Run: headless pygame with SDL's dummy video driver; simulated clock (each Clock.tick advances the game by its frame time, no real sleeping); random seed 0; keys injected as events and as key.get_pressed() state; no mouse input.
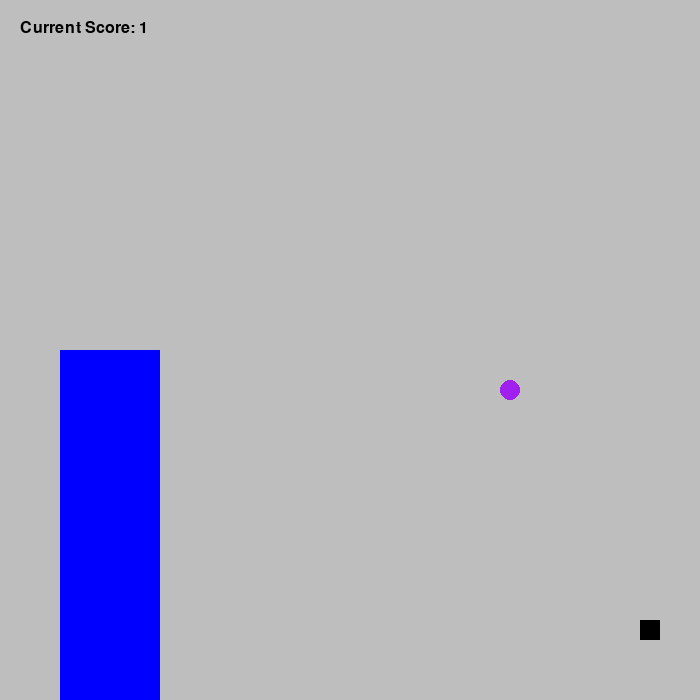
Frame 1 of 4 · flips 1–60 · no input
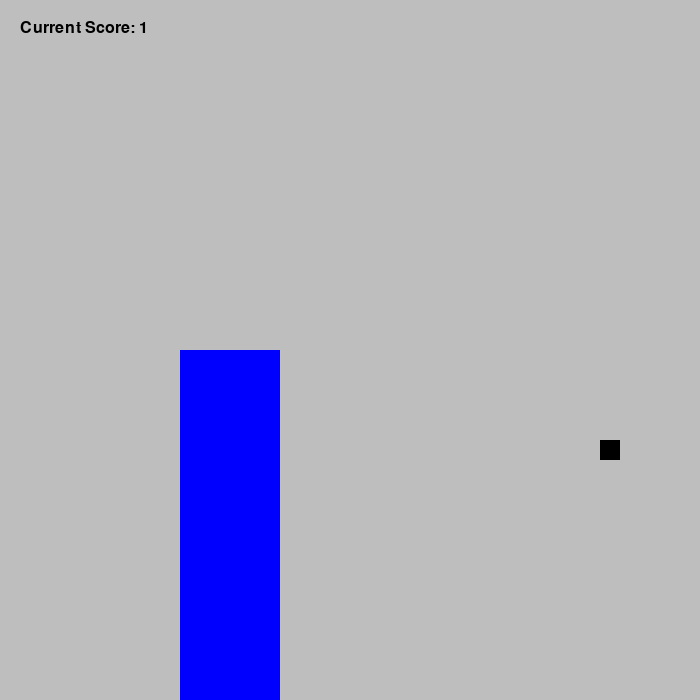
Frame 2 of 4 · flips 61–180 · tapped SPACE, RETURN · held RIGHT (→), D
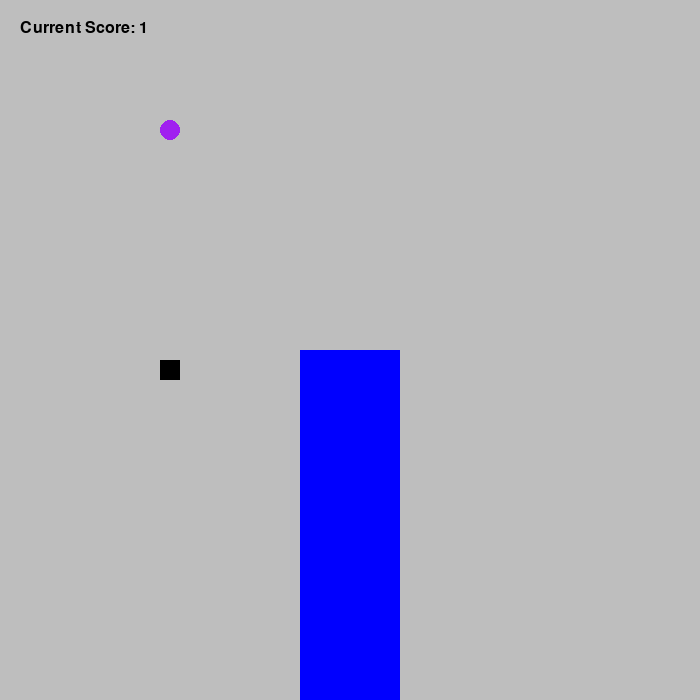
Frame 3 of 4 · flips 181–300 · held DOWN (↓), S
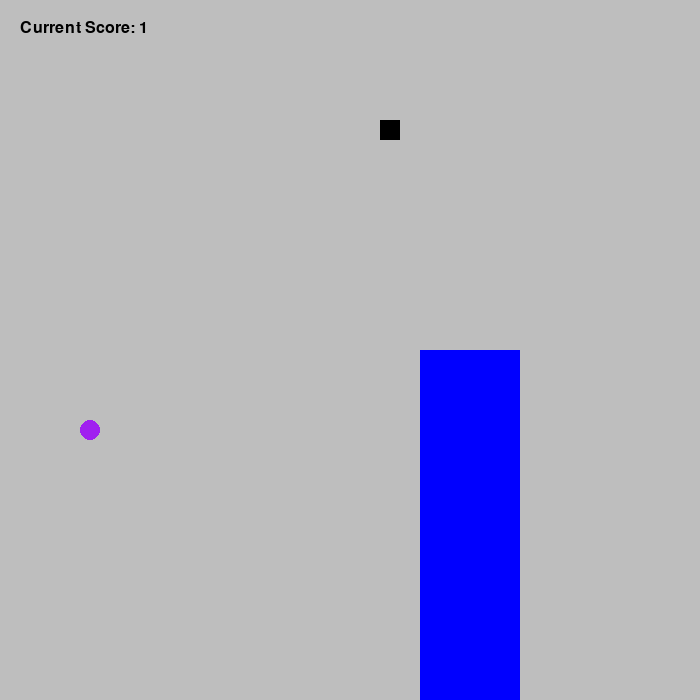
Frame 4 of 4 · flips 301–420 · held LEFT (←), A, UP (↑), W

The pygame program that drew these frames:

'''
First Tutorial: Coder Space, https://www.youtube.com/watch?v=_-KjEgCLQFw
Second Tutorial: Clear Code, https://www.youtube.com/watch?v=QFvqStqPCRU // https://github.com/clear-code-projects/Snake/blob/main/snake.py
'''

import pygame as pg
import sys
from random import randrange

pg.init()

# Playing Field
WINDOW = 700
TILE_SIZE = 20

RANGE = (TILE_SIZE // 2, WINDOW - TILE_SIZE // 2, TILE_SIZE)
get_random_position = lambda: [randrange( * RANGE), randrange( * RANGE)]

screen = pg.display.set_mode((700, 700))
clock = pg.time.Clock()

# Create a surface (to not have a black background), and convert it into a Rect (Rectangle)
x_pos = 0 # can be used to generate animation by moving the test_surface

rectangle_1_5 = pg.rect.Rect((0, 350, 100, 400))
rectangle_6_10 = pg.rect.Rect((0, 350, 400, 100))

# Snake
snake = pg.rect.Rect([get_random_position()[0], get_random_position()[1], 20, 20]) # needs x, y, width and height
snake.center = get_random_position()
snake_dir = (0, 0)
rectangle_1_5_v = [1, 0]
rectangle_6_10_v = [1, 0]
time, time_step = 0, 70
length = 1
segments = [snake.copy()]
allowed_keys = {'K_UP': 1, 'K_DOWN': 1, 'K_LEFT': 1, 'K_RIGHT': 1}

# Food
food = snake.copy()
food.center = get_random_position()

# surface_direction = "RIGHT"

def snake_death():
    global length, snake_dir, segments, allowed_keys, snake, food

    snake.center, food.center = get_random_position(), get_random_position()
    length, snake_dir = 1, (0, 0)
    segments = [snake.copy()]
    allowed_keys = {'K_UP': 1, 'K_DOWN': 1, 'K_LEFT': 1, 'K_RIGHT': 1}

while True:
    for event in pg.event.get():
        if event.type == pg.QUIT:
            pg.quit()
            sys.exit()
        if event.type == pg.KEYDOWN:
            if event.key == pg.K_UP and allowed_keys['K_UP']:
                snake_dir = (0, -TILE_SIZE)
                allowed_keys = {'K_UP': 1, 'K_DOWN': 0, 'K_LEFT': 1, 'K_RIGHT': 1}
            if event.key == pg.K_DOWN and allowed_keys['K_DOWN']:
                snake_dir = (0, TILE_SIZE)
                allowed_keys = {'K_UP': 0, 'K_DOWN': 1, 'K_LEFT': 1, 'K_RIGHT': 1}
            if event.key == pg.K_LEFT and allowed_keys['K_LEFT']:
                snake_dir = (-TILE_SIZE, 0)
                allowed_keys = {'K_UP': 1, 'K_DOWN': 1, 'K_LEFT': 1, 'K_RIGHT': 0}
            if event.key == pg.K_RIGHT and allowed_keys['K_RIGHT']:
                snake_dir = (TILE_SIZE, 0)
                allowed_keys = {'K_UP': 1, 'K_DOWN': 1, 'K_LEFT': 0, 'K_RIGHT': 1}
    screen.fill('grey')
    
    # Move rectange_1-5
    rectangle_1_5.move_ip(rectangle_1_5_v)
    if rectangle_1_5.left < 0:
        rectangle_1_5_v[0] *= -1
    if rectangle_1_5.right > WINDOW:
        rectangle_1_5_v[0] *= -1

    # Move rectangle 6-10
    rectangle_6_10.move_ip(rectangle_6_10_v)
    if rectangle_6_10.left < 0:
        rectangle_6_10_v[0] *= -1
    if rectangle_6_10.right > WINDOW:
        rectangle_6_10_v[0] *= -1

    # if surface_direction == "RIGHT":
    #     x_pos += 1
    #     if x_pos == 500:
    #         surface_direction = "LEFT"
    # else:
    #     x_pos -=1
    #     if x_pos == 0:
    #         surface_direction = "RIGHT"

    # Check borders and prevent self-eating
    self_eating = pg.Rect.collidelist(snake, segments[:-1]) != -1

    if snake.left < 0 or snake.right > WINDOW or snake.top < 0 or snake.bottom > WINDOW or self_eating:  
        snake_death()

    # Run into block (moved into variables)
    


    font = pg.font.SysFont(None, 24)
    img = font.render(f'Current Score: {length}', True, 'black')
    screen.blit(img, (20, 20))

    # Snake and Food interaction aka eating
    if snake.center == food.center:
        food.center = get_random_position()
        length += 1

    # Draw food
    pg.draw.ellipse(screen, 'purple', food)

    # Draw blocks
    if length <= 3:
        pg.draw.rect(screen, 'blue', rectangle_1_5)
        if pg.Rect.colliderect(snake, rectangle_1_5):
            snake_death()
        else:
            None
    elif length > 3 and length < 6:
        pg.draw.rect(screen, 'light blue', rectangle_6_10)
        if pg.Rect.colliderect(snake, rectangle_6_10):
            snake_death()
        else:
            None
    elif length >= 6:
        pg.draw.rect(screen, 'blue', rectangle_1_5)
        if pg.Rect.colliderect(snake, rectangle_1_5):
            snake_death()
        else:
            None

    # Draw snake
    [pg.draw.rect(screen, 'black', segment) for segment in segments] # need to pass a screen, color and rectangle

    # Move the snake
    time_now = pg.time.get_ticks()
    if time_now - time > time_step:
        time = time_now
        snake.move_ip(snake_dir)
        segments.append(snake.copy())
        segments = segments[-length:]

    pg.display.flip()
    clock.tick(60)
